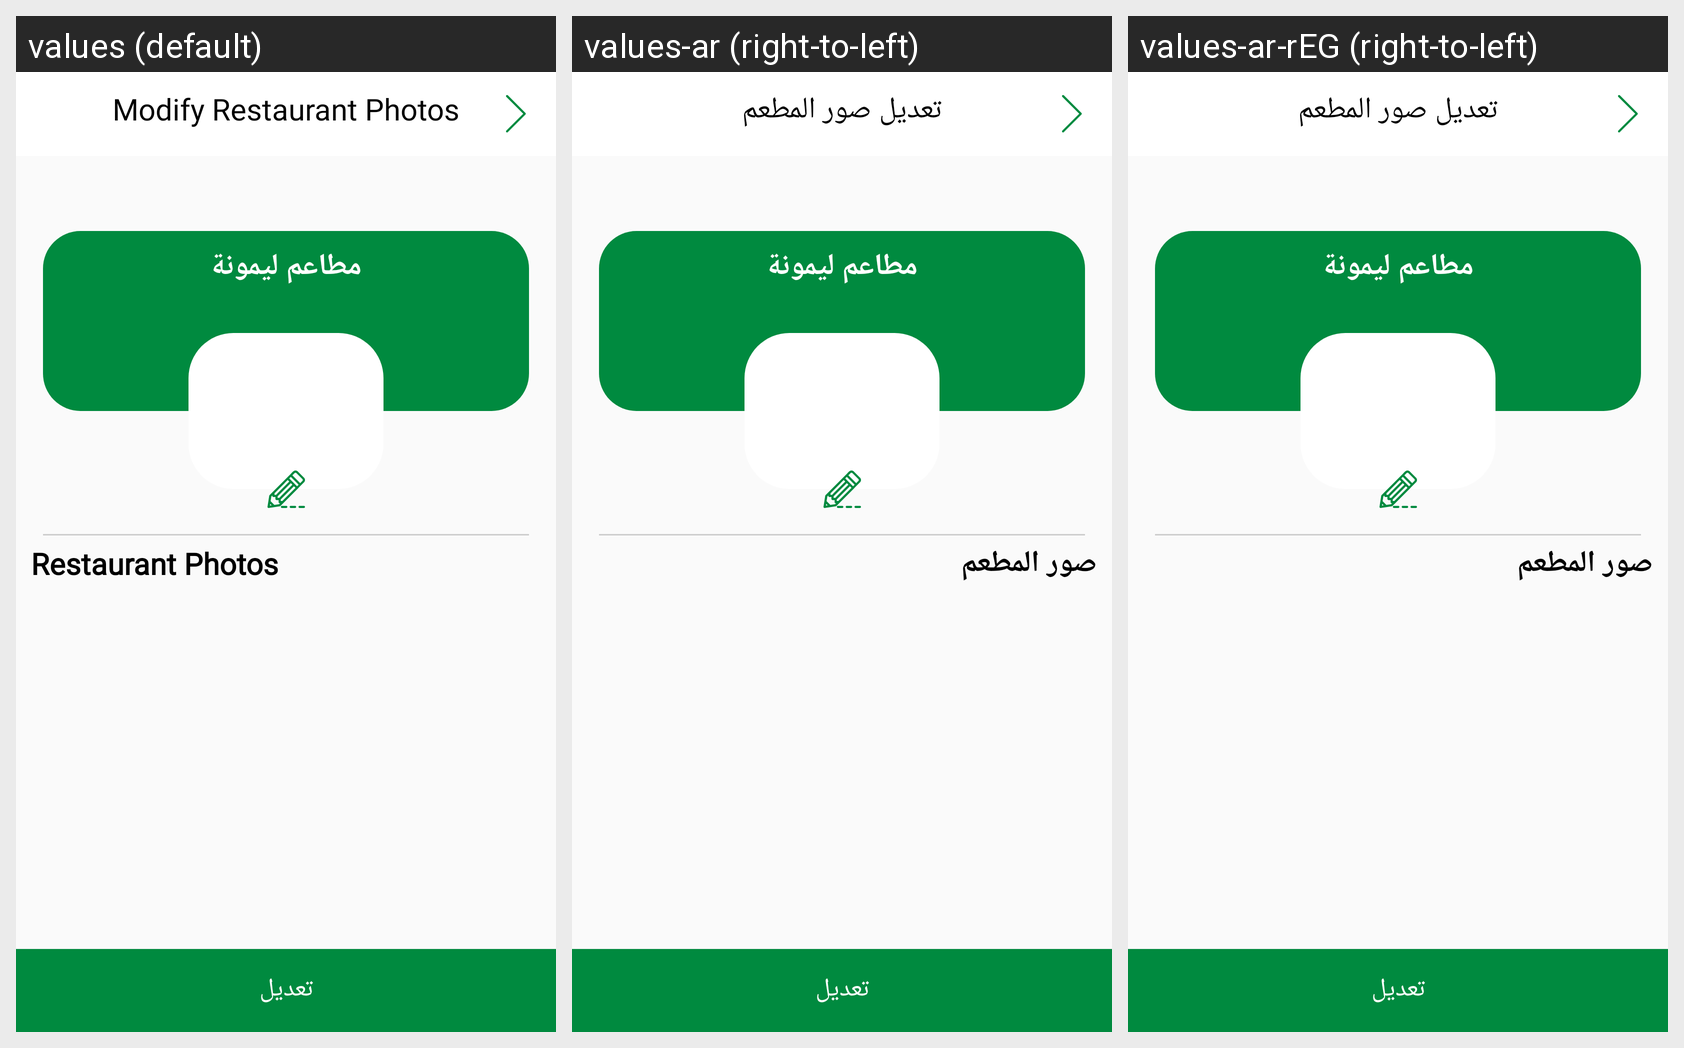

This grid shows one Android layout under several languages. Give, for every string resource on the screen, its name, the default text and each shown locale's text.
Android screen res/layout/activity_modify__images.xml rendered under 3 locales, left to right: values (default), values-ar (right-to-left), values-ar-rEG (right-to-left). Device: Nexus 5 (rendered at 1080×1920; each locale shown at half size, 540×960, under a caption strip naming it); theme AppTheme.
Strings drawn on this screen, with the default value and each locale's value (text and hints the layout hard-codes, and strings that could not be matched under every locale, appear in the picture but are not listed):

modify_restaurant_photos
  values: Modify Restaurant Photos
  values-ar: تعديل صور المطعم
  values-ar-rEG: تعديل صور المطعم

restaurant_photos
  values: Restaurant Photos
  values-ar: صور المطعم
  values-ar-rEG: صور المطعم
